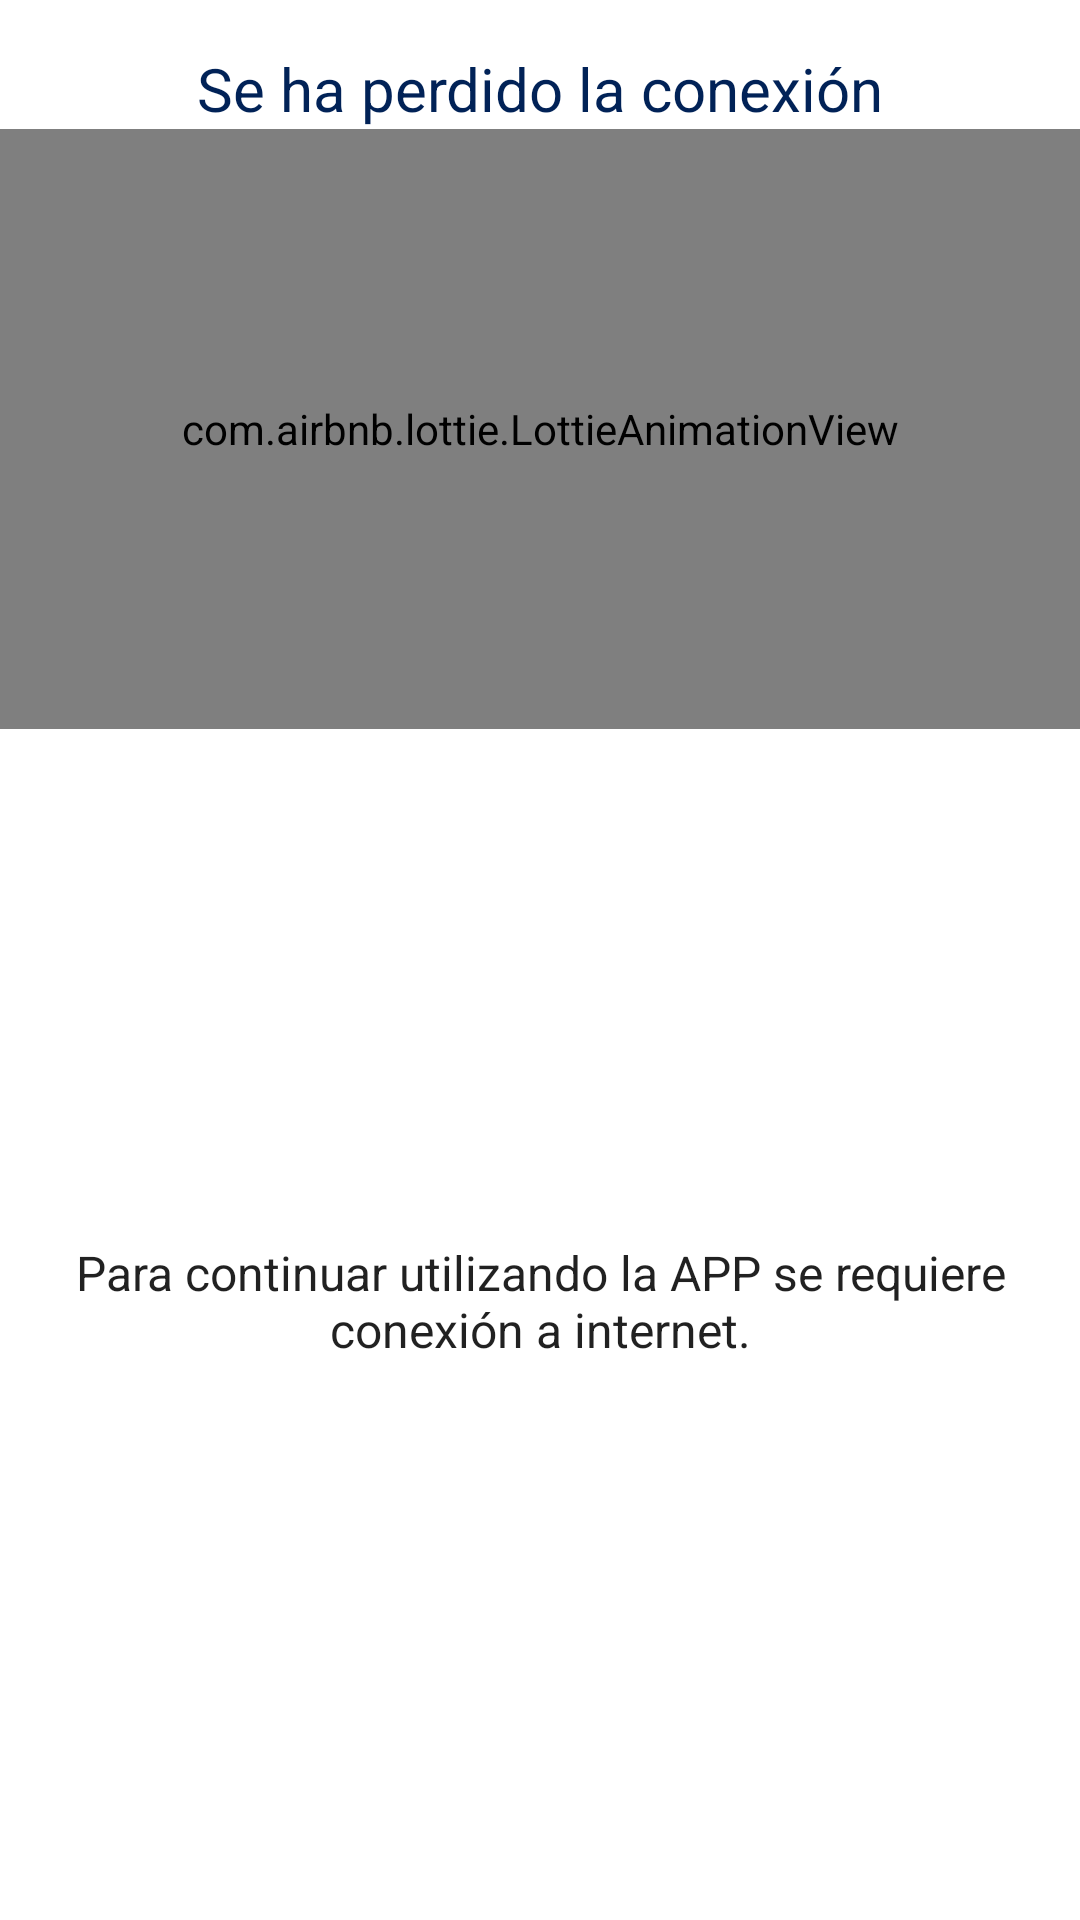

Android layout source for this screen:
<!-- AndroidManifest.xml: application theme Theme.ITTalent -->
<!-- res/layout/fragment_lost_connection.xml -->
<?xml version="1.0" encoding="utf-8"?>
<layout xmlns:android="http://schemas.android.com/apk/res/android"
    xmlns:app="http://schemas.android.com/apk/res-auto"
    xmlns:tools="http://schemas.android.com/tools">

    <data>

    </data>

    <androidx.constraintlayout.widget.ConstraintLayout
        android:id="@+id/cl"
        android:layout_width="match_parent"
        android:layout_height="wrap_content"
        style="@style/BackgroundGeneral"
        tools:context="mx.mauriciogs.ittalent.ui.connectivity.LostConnectionFragment">

        <TextView
            android:id="@+id/textView2"
            style="@style/H6Primary"
            android:layout_width="wrap_content"
            android:layout_height="wrap_content"
            android:layout_marginTop="@dimen/dimen16dp"
            android:text="@string/error_connection"
            app:layout_constraintEnd_toEndOf="parent"
            app:layout_constraintStart_toStartOf="parent"
            app:layout_constraintTop_toTopOf="parent" />

        <TextView
            android:id="@+id/textView"
            style="@style/BodySecondary"
            android:layout_width="0dp"
            android:layout_height="wrap_content"
            android:layout_marginBottom="@dimen/dimen16dp"
            android:layout_marginHorizontal="@dimen/dimen16dp"
            android:text="@string/error_connection_desc"
            android:textAlignment="center"
            app:layout_constraintBottom_toBottomOf="parent"
            app:layout_constraintEnd_toEndOf="parent"
            app:layout_constraintStart_toStartOf="parent"
            app:layout_constraintTop_toBottomOf="@+id/lottieAnim" />

        <com.airbnb.lottie.LottieAnimationView
            android:id="@+id/lottieAnim"
            android:layout_width="match_parent"
            android:layout_height="@dimen/dimen200dp"
            app:layout_constraintEnd_toEndOf="parent"
            app:layout_constraintStart_toStartOf="parent"
            app:layout_constraintTop_toBottomOf="@+id/textView2"
            app:lottie_autoPlay="true"
            app:lottie_loop="true"
            app:lottie_rawRes="@raw/lost_connection" />

    </androidx.constraintlayout.widget.ConstraintLayout>
</layout>
<!-- resources referenced by this layout -->
<resources>
  <dimen name="dimen16dp">16dp</dimen>
  <dimen name="dimen200dp">200dp</dimen>
  <string name="error_connection">Se ha perdido la conexión</string>
  <string name="error_connection_desc">Para continuar utilizando la APP se requiere conexión a internet.</string>
  <style name="BackgroundGeneral" parent="Theme.ITTalent">
          <item name="background">@color/background</item>
      </style>
  <style name="BodySecondary" parent="TextAppearance.AppCompat">
          <item name="fontFamily">@font/montserratregular</item>
          <item name="android:textSize">@dimen/dimen16dp</item>
      </style>
  <style name="H6Primary" parent="TextAppearance.AppCompat">
          <item name="fontFamily">@font/nunitosasnssemibold</item>
          <item name="android:textSize">@dimen/dimen20dp</item>
          <item name="android:textColor">@color/textBold</item>
      </style>
  <style name="Theme.ITTalent" parent="Theme.MaterialComponents.DayNight.DarkActionBar">
          
          <item name="colorPrimary">@color/primary</item>
          <item name="colorPrimaryVariant">@color/primaryVariant</item>
          <item name="colorOnPrimary">@color/main</item>
          
          <item name="colorSecondary">@color/secondary</item>
          <item name="colorSecondaryVariant">@color/secondaryLight</item>
          <item name="colorOnSecondary">@color/tertiary</item>
          
          <item name="android:statusBarColor">?attr/colorPrimaryVariant</item>
          
      </style>
  <color name="background">#FFF2F4F9</color>
  <dimen name="dimen20dp">20dp</dimen>
  <color name="textBold">#FF012257</color>
  <color name="primary">#FF045497</color>
  <color name="primaryVariant">#FF002b67</color>
  <color name="main">#FFC9EDF9</color>
  <color name="secondary">#FF5DB2DF</color>
  <color name="secondaryLight">#FF93e4ff</color>
  <color name="tertiary">#FFFFAA4D</color>
</resources>
